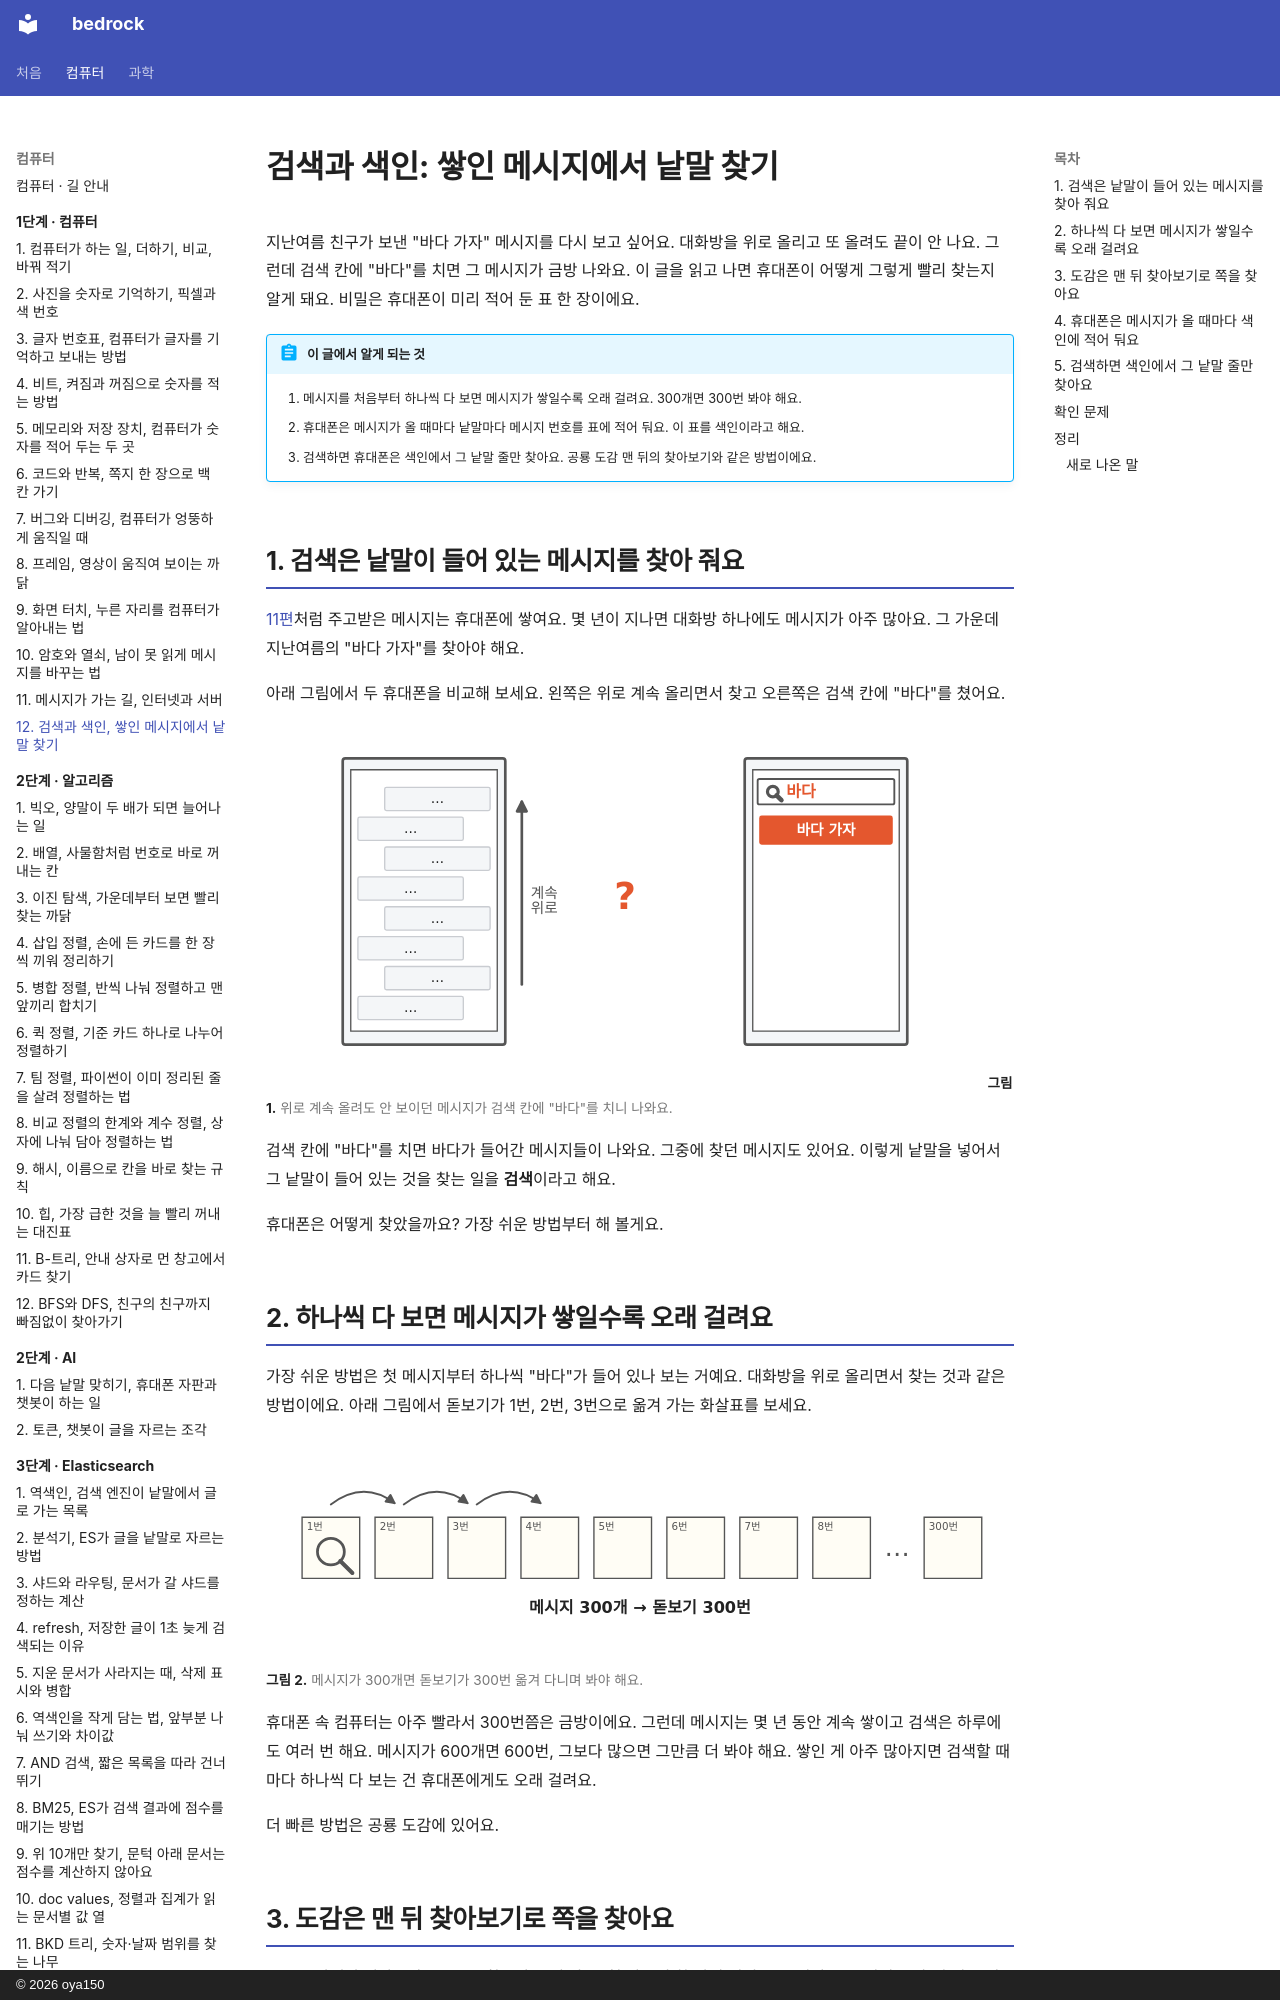

repository: oya150/bedrock · page: computer/12-how-search-works/index.html · generator: mkdocs · copyright: © 2026 oya150

# 검색과 색인: 쌓인 메시지에서 낱말 찾기

지난여름 친구가 보낸 "바다 가자" 메시지를 다시 보고 싶어요. 대화방을 위로 올리고 또 올려도 끝이 안 나요. 그런데 검색 칸에 "바다"를 치면 그 메시지가 금방 나와요. 이 글을 읽고 나면 휴대폰이 어떻게 그렇게 빨리 찾는지 알게 돼요. 비밀은 휴대폰이 미리 적어 둔 표 한 장이에요.

!!! abstract "이 글에서 알게 되는 것"
    1. 메시지를 처음부터 하나씩 다 보면 메시지가 쌓일수록 오래 걸려요. 300개면 300번 봐야 해요.
    2. 휴대폰은 메시지가 올 때마다 낱말마다 메시지 번호를 표에 적어 둬요. 이 표를 색인이라고 해요.
    3. 검색하면 휴대폰은 색인에서 그 낱말 줄만 찾아요. 공룡 도감 맨 뒤의 찾아보기와 같은 방법이에요.

## 1. 검색은 낱말이 들어 있는 메시지를 찾아 줘요

[11편](11-how-messages-travel.md)처럼 주고받은 메시지는 휴대폰에 쌓여요. 몇 년이 지나면 대화방 하나에도 메시지가 아주 많아요. 그 가운데 지난여름의 "바다 가자"를 찾아야 해요.

아래 그림에서 두 휴대폰을 비교해 보세요. 왼쪽은 위로 계속 올리면서 찾고 오른쪽은 검색 칸에 "바다"를 쳤어요.

![왼쪽 휴대폰에는 메시지가 길게 이어져 있고, 옆에 위로 가는 화살표와 계속 위로라는 글이 있다. 가운데 빨간 물음표. 오른쪽 휴대폰은 맨 위 검색 칸에 빨간 바다가 적혀 있고, 바로 아래 빨간 바다 가자 메시지가 하나 있다.](img/12/c12-find.svg)
**그림 1.** 위로 계속 올려도 안 보이던 메시지가 검색 칸에 "바다"를 치니 나와요.
{ .fig-cap }

검색 칸에 "바다"를 치면 바다가 들어간 메시지들이 나와요. 그중에 찾던 메시지도 있어요. 이렇게 낱말을 넣어서 그 낱말이 들어 있는 것을 찾는 일을 **검색**이라고 해요.

휴대폰은 어떻게 찾았을까요? 가장 쉬운 방법부터 해 볼게요.

## 2. 하나씩 다 보면 메시지가 쌓일수록 오래 걸려요

가장 쉬운 방법은 첫 메시지부터 하나씩 "바다"가 들어 있나 보는 거예요. 대화방을 위로 올리면서 찾는 것과 같은 방법이에요. 아래 그림에서 돋보기가 1번, 2번, 3번으로 옮겨 가는 화살표를 보세요.

![1번부터 8번까지 카드가 한 줄로 있고, 점 세 개 다음에 300번 카드가 있다. 1번 카드 위에 돋보기가 있고, 1번에서 2번, 3번, 4번으로 넘어가는 화살표가 있다. 아래에 메시지 300개 → 돋보기 300번이라고 적혀 있다.](img/12/c12-scan.svg)
**그림 2.** 메시지가 300개면 돋보기가 300번 옮겨 다니며 봐야 해요.
{ .fig-cap }

휴대폰 속 컴퓨터는 아주 빨라서 300번쯤은 금방이에요. 그런데 메시지는 몇 년 동안 계속 쌓이고 검색은 하루에도 여러 번 해요. 메시지가 600개면 600번, 그보다 많으면 그만큼 더 봐야 해요. 쌓인 게 아주 많아지면 검색할 때마다 하나씩 다 보는 건 휴대폰에게도 오래 걸려요.

더 빠른 방법은 공룡 도감에 있어요.
